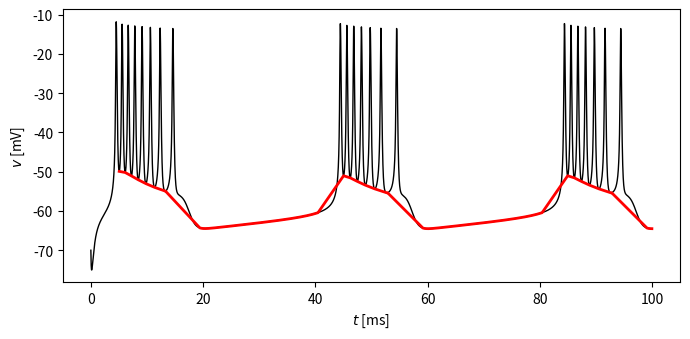

Here is the Python script that generated this plot:
import numpy as np
from numpy import exp
import matplotlib.pyplot as plt

c = 1.
g_na = 20.
g_k = 10.
g_l = 8.
v_na = 60.
v_k = -90.
v_l = -80.
tau_n = 0.15

i_ext = 7.

g_k_slow = 5.
tau_n_slow = 20.

t_final = 100.
dt = 0.01
dt05 = dt / 2
m_steps = round(t_final / dt)


def m_inf(v):
    return 1. / (1 + exp((-20 - v) / 15))


def n_inf(v):
    return 1. / (1 + exp((-25 - v) / 5))


def n_slow_inf(v):
    return 1. / (1 + exp((-20 - v) / 5))


v = np.zeros(m_steps + 1)
m = np.zeros(m_steps + 1)
n = np.zeros(m_steps + 1)
n_slow = np.zeros(m_steps + 1)
v[0], m[0], n[0], n_slow[0] = -70., m_inf(-70.), 0.6, 0.

for k in range(m_steps):
    v_inc = (g_na * m[k] * (v_na - v[k]) + g_k * n[k] * (v_k - v[k])
              + g_k_slow * n_slow[k] * (v_k - v[k]) + g_l * (v_l - v[k]) + i_ext) / c
    n_inc = (n_inf(v[k]) - n[k]) / tau_n
    n_slow_inc = (n_slow_inf(v[k]) - n_slow[k]) / tau_n_slow

    v_tmp = v[k] + dt05 * v_inc
    m_tmp = m_inf(v_tmp)
    n_tmp = n[k] + dt05 * n_inc
    n_slow_tmp = n_slow[k] + dt05 * n_slow_inc

    v_inc = (g_na * m_tmp * (v_na - v_tmp) + g_k * n_tmp * (v_k - v_tmp)
              + g_k_slow * n_slow_tmp * (v_k - v_tmp) + g_l * (v_l - v_tmp) + i_ext) / c
    n_inc = (n_inf(v_tmp) - n_tmp) / tau_n
    n_slow_inc = (n_slow_inf(v_tmp) - n_slow_tmp) / tau_n_slow

    v[k + 1] = v[k] + dt * v_inc
    m[k + 1] = m_inf(v[k + 1])
    n[k + 1] = n[k] + dt * n_inc
    n_slow[k + 1] = n_slow[k] + dt * n_slow_inc

if __name__ == "__main__":

    t = np.arange(m_steps + 1) * dt

    plt.figure(figsize=(7, 3.5))
    plt.plot(t, v, '-k', linewidth=1)

    # highlight the slow (quasi-steady) portions of the trajectory, where
    # the central difference dv/dt is small
    v_left, v_right = v[:-2], v[2:]
    ind = np.where(np.abs(v_right - v_left) / dt < 1)[0]
    plt.plot(t[ind + 1], v[ind + 1], '-r', linewidth=2)

    plt.xlabel('$t$ [ms]')
    plt.ylabel('$v$ [mV]')
    plt.tight_layout()
    plt.savefig("fig.png")
    # plt.show()
